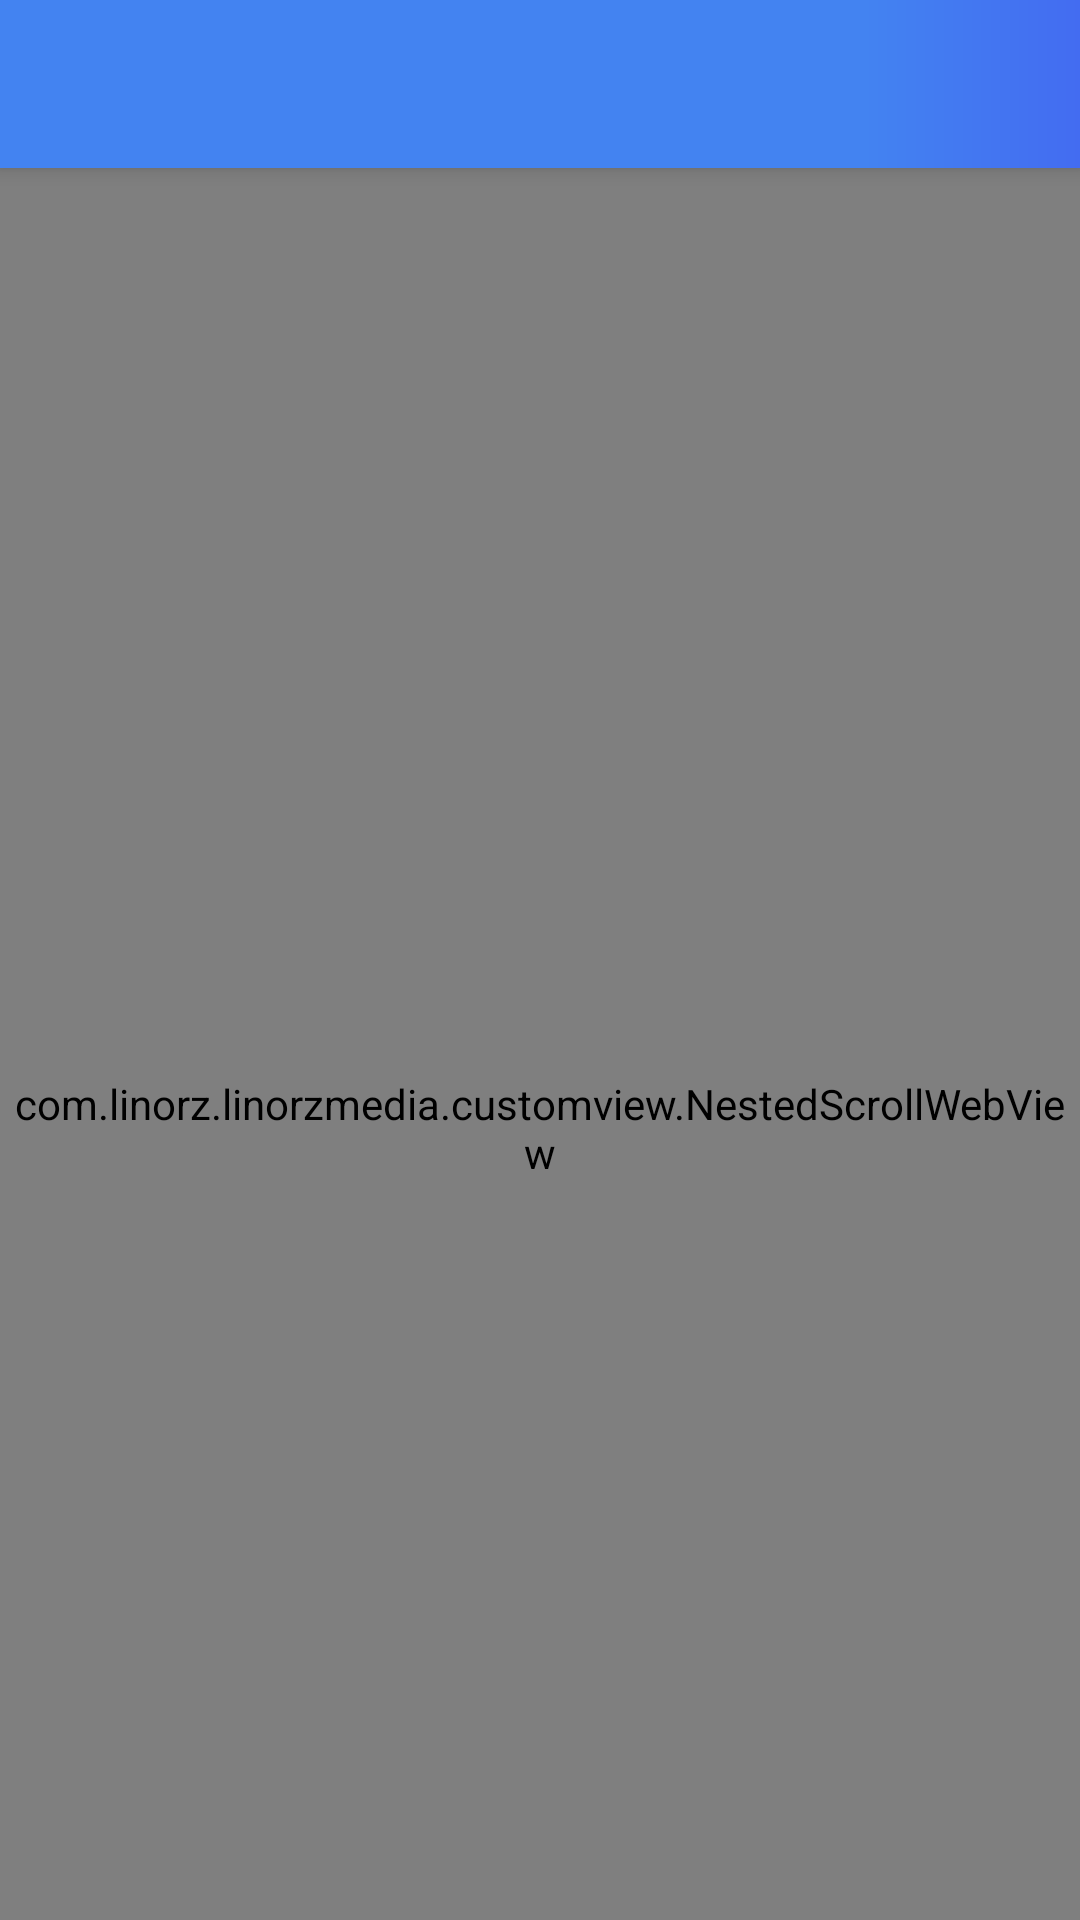

Produce the Android XML layout that renders to this screen, including the resource entries it uses.
<!-- AndroidManifest.xml: application theme AppTheme -->
<!-- res/layout/activity_web.xml -->
<?xml version="1.0" encoding="utf-8"?>
<android.support.design.widget.CoordinatorLayout xmlns:android="http://schemas.android.com/apk/res/android"
    xmlns:app="http://schemas.android.com/apk/res-auto"
    xmlns:tools="http://schemas.android.com/tools"
    android:layout_width="match_parent"
    android:layout_height="match_parent"
    tools:context=".main.activity.WebActivity">

    <include layout="@layout/app_barlayout" />

    <com.linorz.linorzmedia.customview.NestedScrollWebView
        android:id="@+id/web_webview"
        android:layout_width="match_parent"
        android:layout_height="match_parent"
        app:layout_behavior="@string/appbar_scrolling_view_behavior" />


</android.support.design.widget.CoordinatorLayout>
<!-- res/layout/app_barlayout.xml (included above) -->
<?xml version="1.0" encoding="utf-8"?>
<android.support.design.widget.AppBarLayout xmlns:android="http://schemas.android.com/apk/res/android"
    xmlns:app="http://schemas.android.com/apk/res-auto"
    android:layout_width="match_parent"
    android:layout_height="wrap_content"
    android:theme="@style/AppTheme.AppBarOverlay">

    <android.support.v7.widget.Toolbar
        android:id="@+id/toolbar"
        android:layout_width="match_parent"
        android:layout_height="?attr/actionBarSize"
        android:background="@drawable/toolbar_background"
        app:layout_scrollFlags="scroll|enterAlways"
        app:popupTheme="@style/AppTheme.PopupOverlay" />

</android.support.design.widget.AppBarLayout>
<!-- resources referenced by this layout -->
<resources>
  <!-- drawable toolbar_background (drawable) -->
  <?xml version="1.0" encoding="utf-8"?>
  <shape xmlns:android="http://schemas.android.com/apk/res/android"
      android:shape="rectangle">
  
      <gradient
          android:angle="0"
          android:centerColor="@color/colorPrimary"
          android:centerX="0.8"
          android:endColor="@color/colorPrimaryDark"
          android:startColor="@color/colorPrimary"
          android:type="linear" />
  </shape>
  <style name="AppTheme.AppBarOverlay" parent="ThemeOverlay.AppCompat.Dark.ActionBar" />
  <style name="AppTheme.PopupOverlay" parent="ThemeOverlay.AppCompat.Light" />
  <style name="AppTheme" parent="Theme.AppCompat.Light.DarkActionBar">
          
          <item name="colorPrimary">@color/colorPrimary</item>
          <item name="colorPrimaryDark">@color/colorPrimaryDark</item>
          <item name="colorAccent">@color/colorAccent</item>
      </style>
  <color name="colorPrimary">#4383f1</color>
  <color name="colorPrimaryDark">#436cf1</color>
  <color name="colorAccent">#43cbf1</color>
</resources>
